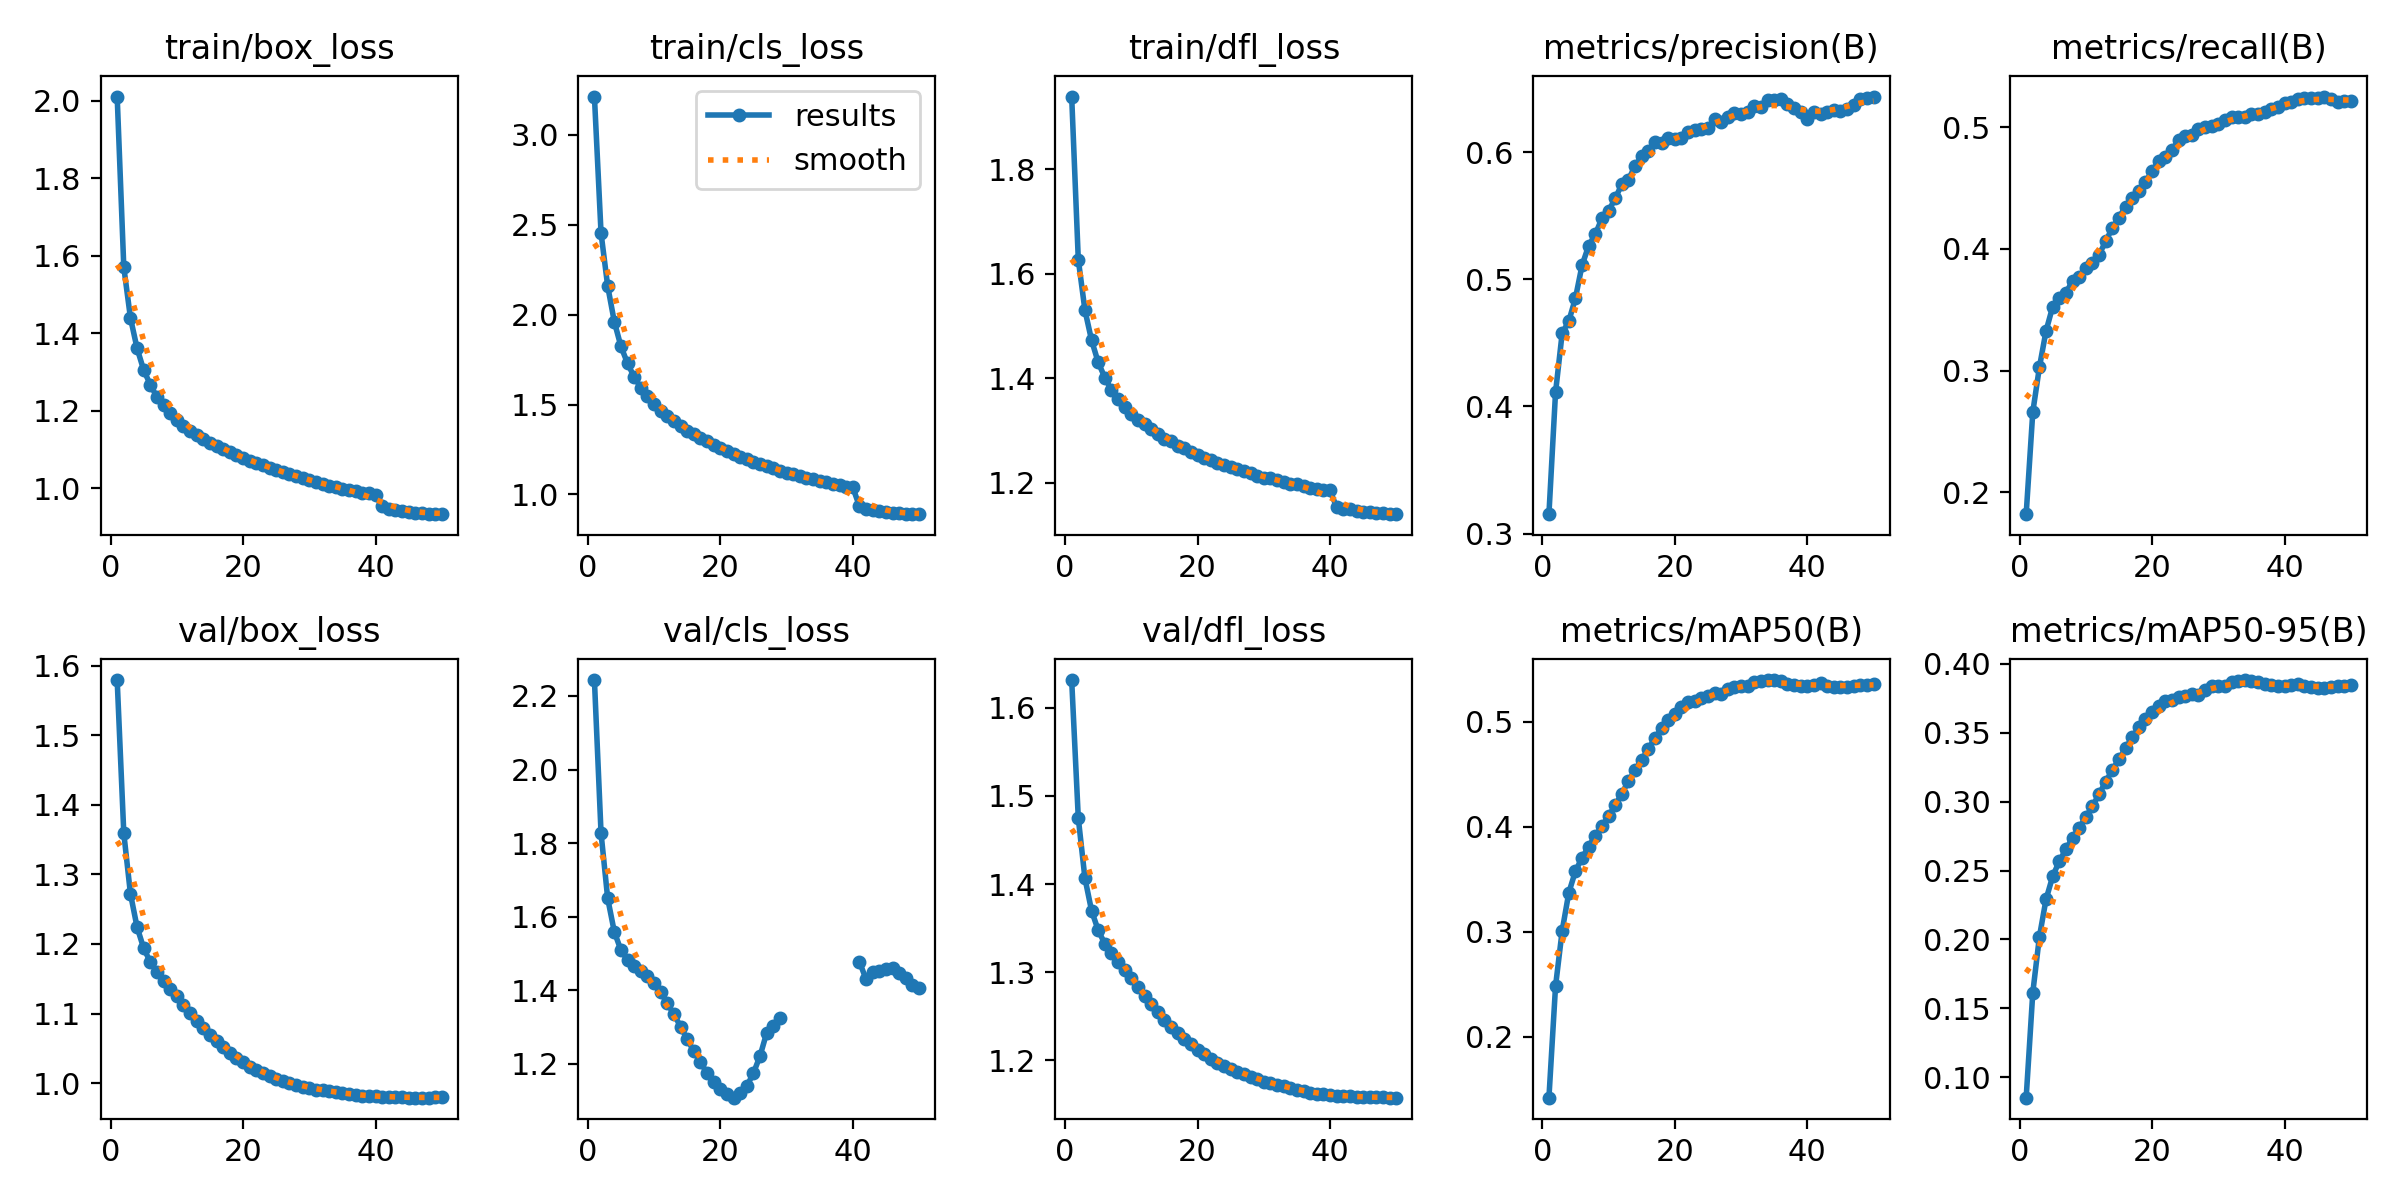

The file beside this chart, header and first rows:
epoch, time, train/box_loss, train/cls_loss, train/dfl_loss, metrics/precision(B), metrics/recall(B), metrics/mAP50(B), metrics/mAP50-95(B), val/box_loss, val/cls_loss, val/dfl_loss, lr/pg0, lr/pg1, lr/pg2
1, 6116, 2.011, 3.212, 1.939, 0.3152, 0.182, 0.1419, 0.08518, 1.579, 2.243, 1.632, 0.067, 0.0003333, 0.0003333
2, 11942, 1.571, 2.453, 1.627, 0.4111, 0.266, 0.2482, 0.1615, 1.359, 1.827, 1.475, 0.034, 0.000666, 0.000666
3, 17702, 1.44, 2.159, 1.53, 0.4576, 0.3028, 0.3009, 0.202, 1.272, 1.65, 1.407, 0.0009983, 0.0009961, 0.0009961
4, 23432, 1.361, 1.961, 1.473, 0.4671, 0.3326, 0.3371, 0.2291, 1.224, 1.559, 1.37, 0.0009912, 0.0009912, 0.0009912
5, 29162, 1.305, 1.823, 1.431, 0.4851, 0.3524, 0.3577, 0.2458, 1.194, 1.509, 1.348, 0.0009844, 0.0009844, 0.0009844
6, 34893, 1.267, 1.729, 1.401, 0.5111, 0.3598, 0.3704, 0.2568, 1.174, 1.482, 1.332, 0.0009758, 0.0009758, 0.0009758
7, 40678, 1.235, 1.653, 1.377, 0.5265, 0.3638, 0.381, 0.2654, 1.16, 1.467, 1.321, 0.0009652, 0.0009652, 0.0009652
8, 46736, 1.214, 1.594, 1.36, 0.5354, 0.3737, 0.3915, 0.2737, 1.147, 1.453, 1.311, 0.0009529, 0.0009529, 0.0009529
9, 52510, 1.193, 1.545, 1.346, 0.548, 0.3766, 0.4005, 0.281, 1.136, 1.438, 1.303, 0.0009388, 0.0009388, 0.0009388
10, 58329, 1.177, 1.501, 1.332, 0.5537, 0.384, 0.4103, 0.2889, 1.125, 1.42, 1.293, 0.0009229, 0.0009229, 0.0009229
11, 64132, 1.161, 1.466, 1.321, 0.5637, 0.3886, 0.4203, 0.2966, 1.113, 1.395, 1.284, 0.0009055, 0.0009055, 0.0009055
12, 70165, 1.149, 1.434, 1.312, 0.5747, 0.3952, 0.4315, 0.3055, 1.101, 1.364, 1.274, 0.0008864, 0.0008864, 0.0008864
13, 76140, 1.138, 1.406, 1.303, 0.5785, 0.406, 0.4433, 0.3144, 1.09, 1.334, 1.264, 0.0008658, 0.0008658, 0.0008658
14, 82092, 1.128, 1.382, 1.293, 0.5892, 0.4172, 0.4536, 0.323, 1.08, 1.301, 1.255, 0.0008439, 0.0008439, 0.0008439
15, 87851, 1.117, 1.354, 1.284, 0.5968, 0.4256, 0.4638, 0.3308, 1.069, 1.266, 1.246, 0.0008205, 0.0008205, 0.0008205
16, 93582, 1.11, 1.337, 1.28, 0.6007, 0.4347, 0.474, 0.3387, 1.06, 1.234, 1.238, 0.000796, 0.000796, 0.000796
17, 99319, 1.1, 1.312, 1.271, 0.6084, 0.4414, 0.4843, 0.3467, 1.051, 1.203, 1.231, 0.0007702, 0.0007702, 0.0007702
18, 105060, 1.092, 1.295, 1.266, 0.6077, 0.4474, 0.4938, 0.3538, 1.044, 1.175, 1.224, 0.0007435, 0.0007435, 0.0007435
19, 110791, 1.086, 1.277, 1.26, 0.6111, 0.4546, 0.5019, 0.3599, 1.037, 1.151, 1.218, 0.0007158, 0.0007158, 0.0007158
20, 116529, 1.078, 1.258, 1.253, 0.6106, 0.4639, 0.5077, 0.3648, 1.03, 1.131, 1.212, 0.0006872, 0.0006872, 0.0006872
21, 122267, 1.07, 1.24, 1.248, 0.6115, 0.4718, 0.5141, 0.3696, 1.023, 1.117, 1.207, 0.000658, 0.000658, 0.000658
22, 128075, 1.065, 1.227, 1.244, 0.6158, 0.4758, 0.5187, 0.3732, 1.018, 1.107, 1.202, 0.0006281, 0.0006281, 0.0006281
23, 134015, 1.059, 1.211, 1.239, 0.6177, 0.4812, 0.52, 0.3738, 1.014, 1.121, 1.198, 0.0005978, 0.0005978, 0.0005978
24, 140000, 1.053, 1.197, 1.235, 0.6179, 0.4891, 0.523, 0.376, 1.01, 1.139, 1.194, 0.000567, 0.000567, 0.000567
25, 146105, 1.046, 1.181, 1.23, 0.6189, 0.4927, 0.5245, 0.3767, 1.006, 1.174, 1.19, 0.0005361, 0.0005361, 0.0005361
26, 152023, 1.041, 1.171, 1.227, 0.6259, 0.4933, 0.5269, 0.3779, 1.003, 1.221, 1.187, 0.000505, 0.000505, 0.000505
27, 157923, 1.036, 1.158, 1.223, 0.6235, 0.4986, 0.5268, 0.3777, 1, 1.284, 1.184, 0.0004739, 0.0004739, 0.0004739
28, 163735, 1.032, 1.144, 1.219, 0.6279, 0.4999, 0.5309, 0.3813, 0.9974, 1.303, 1.181, 0.000443, 0.000443, 0.000443
29, 169682, 1.025, 1.132, 1.214, 0.6309, 0.501, 0.5334, 0.3838, 0.9948, 1.324, 1.179, 0.0004122, 0.0004122, 0.0004122
30, 175437, 1.021, 1.121, 1.209, 0.6301, 0.5027, 0.534, 0.384, 0.9924, inf, 1.176, 0.0003819, 0.0003819, 0.0003819
31, 181183, 1.016, 1.113, 1.209, 0.6314, 0.5056, 0.5344, 0.384, 0.9908, inf, 1.174, 0.000352, 0.000352, 0.000352
32, 186924, 1.012, 1.1, 1.205, 0.6363, 0.508, 0.5378, 0.3868, 0.9902, inf, 1.172, 0.0003228, 0.0003228, 0.0003228
33, 192674, 1.006, 1.093, 1.202, 0.6359, 0.508, 0.5387, 0.3874, 0.9887, inf, 1.17, 0.0002942, 0.0002942, 0.0002942
34, 198425, 1.004, 1.084, 1.198, 0.6412, 0.5081, 0.5397, 0.3883, 0.9869, inf, 1.168, 0.0002665, 0.0002665, 0.0002665
35, 204172, 0.999, 1.075, 1.197, 0.6408, 0.5109, 0.5396, 0.3879, 0.9855, inf, 1.167, 0.0002398, 0.0002398, 0.0002398
36, 209918, 0.9956, 1.067, 1.193, 0.6417, 0.5106, 0.5383, 0.3869, 0.9837, inf, 1.165, 0.000214, 0.000214, 0.000214
37, 215802, 0.9922, 1.059, 1.191, 0.6382, 0.5122, 0.5361, 0.3853, 0.983, inf, 1.163, 0.0001895, 0.0001895, 0.0001895
38, 221955, 0.9888, 1.053, 1.188, 0.6348, 0.5147, 0.5349, 0.3846, 0.9819, inf, 1.162, 0.0001661, 0.0001661, 0.0001661
39, 227872, 0.9863, 1.044, 1.187, 0.6318, 0.5166, 0.534, 0.3839, 0.9816, inf, 1.161, 0.0001442, 0.0001442, 0.0001442
40, 233798, 0.9825, 1.04, 1.185, 0.626, 0.5198, 0.5345, 0.3841, 0.9813, inf, 1.161, 0.0001236, 0.0001236, 0.0001236
41, 239781, 0.9535, 0.9353, 1.153, 0.6316, 0.5205, 0.5352, 0.3844, 0.9806, 1.477, 1.16, 0.0001045, 0.0001045, 0.0001045
42, 245522, 0.9466, 0.9218, 1.149, 0.6298, 0.5233, 0.5365, 0.3856, 0.9803, 1.43, 1.159, 8.70577e-05, 8.70577e-05, 8.70577e-05
43, 251274, 0.9435, 0.9127, 1.149, 0.6315, 0.5235, 0.5344, 0.3837, 0.98, 1.448, 1.159, 7.12282e-05, 7.12282e-05, 7.12282e-05
44, 257134, 0.9416, 0.9062, 1.145, 0.6336, 0.5241, 0.5334, 0.3831, 0.9794, 1.452, 1.159, 5.71106e-05, 5.71106e-05, 5.71106e-05
45, 262860, 0.9389, 0.9021, 1.145, 0.6323, 0.5242, 0.5333, 0.3827, 0.9791, 1.457, 1.158, 4.47606e-05, 4.47606e-05, 4.47606e-05
46, 268578, 0.9372, 0.8987, 1.143, 0.6337, 0.5251, 0.5333, 0.3827, 0.9791, 1.46, 1.158, 3.4227e-05, 3.4227e-05, 3.4227e-05
47, 274290, 0.9354, 0.8959, 1.143, 0.637, 0.5229, 0.5343, 0.3831, 0.9793, 1.448, 1.158, 2.55513e-05, 2.55513e-05, 2.55513e-05
48, 280010, 0.9342, 0.8927, 1.142, 0.6416, 0.5209, 0.5349, 0.3837, 0.9794, 1.434, 1.158, 1.87678e-05, 1.87678e-05, 1.87678e-05
49, 285725, 0.9345, 0.8921, 1.141, 0.643, 0.5216, 0.5354, 0.3839, 0.9796, 1.414, 1.158, 1.39032e-05, 1.39032e-05, 1.39032e-05
50, 291440, 0.9329, 0.8903, 1.14, 0.6438, 0.5218, 0.5363, 0.3848, 0.9798, 1.405, 1.158, 1.09768e-05, 1.09768e-05, 1.09768e-05
